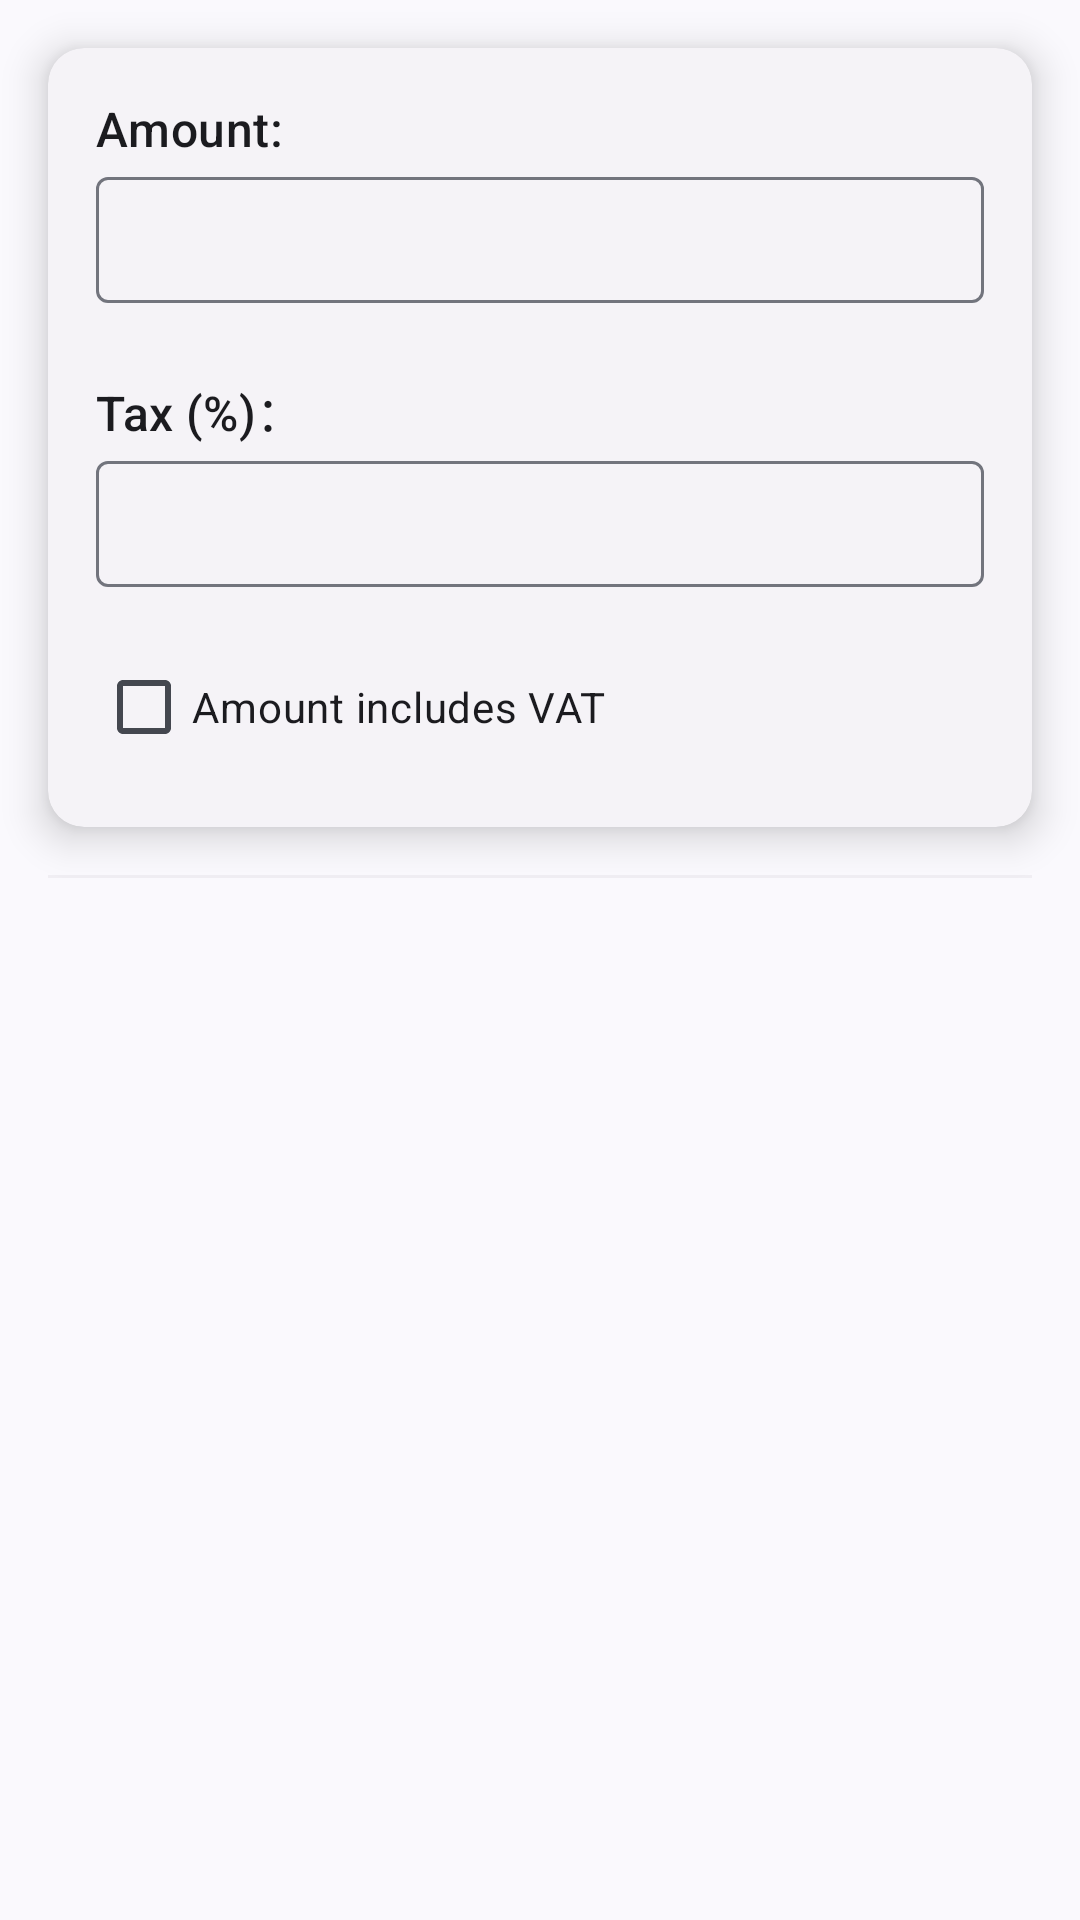

Here is an Android app screen rendered from its layout file. Give the layout XML and the strings, colors and styles it references.
<!-- AndroidManifest.xml: application theme AppTheme -->
<!-- res/layout/fragment_vat.xml -->
<?xml version="1.0" encoding="utf-8"?>
<ScrollView xmlns:android="http://schemas.android.com/apk/res/android"
    xmlns:app="http://schemas.android.com/apk/res-auto"
    xmlns:tools="http://schemas.android.com/tools"
    android:layout_width="match_parent"
    android:layout_height="match_parent"
    android:orientation="vertical"
    tools:context=".main.toolbox.functions.finance.VatFragment">

    <LinearLayout
        android:layout_width="match_parent"
        android:layout_height="wrap_content"
        android:orientation="vertical">

        <com.google.android.material.card.MaterialCardView
            style="@style/Widget.Material3.CardView.Elevated"
            android:layout_width="match_parent"
            android:layout_height="wrap_content"
            android:layout_margin="16dp"
            app:cardElevation="8dp">

            <LinearLayout
                android:layout_width="match_parent"
                android:layout_height="wrap_content"
                android:orientation="vertical"
                android:padding="16dp">

                <TextView
                    android:layout_width="wrap_content"
                    android:layout_height="wrap_content"
                    android:text="@string/amount"
                    android:textAppearance="@style/TextAppearance.Material3.TitleMedium" />

                <com.google.android.material.textfield.TextInputLayout
                    android:layout_width="match_parent"
                    android:layout_height="wrap_content"
                    android:layout_marginBottom="16dp"
                    android:padding="0dp"
                    app:endIconMode="clear_text">

                    <com.google.android.material.textfield.TextInputEditText
                        android:id="@+id/editTextAmount"
                        android:layout_width="match_parent"
                        android:layout_height="42dp"
                        android:importantForAutofill="no"
                        android:inputType="numberDecimal"
                        android:padding="0dp" />
                </com.google.android.material.textfield.TextInputLayout>

                <TextView
                    android:layout_width="wrap_content"
                    android:layout_height="wrap_content"
                    android:layout_marginTop="8dp"
                    android:text="@string/tax"
                    android:textAppearance="@style/TextAppearance.Material3.TitleMedium" />

                <com.google.android.material.textfield.TextInputLayout
                    android:layout_width="match_parent"
                    android:layout_height="wrap_content"
                    android:layout_marginBottom="16dp"
                    android:padding="0dp"
                    app:endIconMode="clear_text">

                    <com.google.android.material.textfield.TextInputEditText
                        android:id="@+id/editTextVatRate"
                        android:layout_width="match_parent"
                        android:layout_height="42dp"
                        android:importantForAutofill="no"
                        android:inputType="numberDecimal"
                        android:padding="0dp" />
                </com.google.android.material.textfield.TextInputLayout>

                <CheckBox
                    android:id="@+id/checkBoxVatIncluded"
                    android:layout_width="wrap_content"
                    android:layout_height="wrap_content"
                    android:text="@string/included" />
            </LinearLayout>
        </com.google.android.material.card.MaterialCardView>

        <com.google.android.material.divider.MaterialDivider
            android:layout_width="match_parent"
            android:layout_height="wrap_content"
            android:layout_marginHorizontal="16dp"
            android:layout_marginBottom="16dp"
            android:alpha="0.2" />

        
        <com.github.mikephil.charting.charts.PieChart
            android:id="@+id/pieChart"
            android:layout_width="match_parent"
            android:layout_height="350dp"
            android:layout_marginBottom="16dp"
            android:visibility="gone" />

    </LinearLayout>
</ScrollView>
<!-- resources referenced by this layout -->
<resources>
  <string name="amount">Amount:</string>
  <string name="included">Amount includes VAT</string>
  <string name="tax">Tax (%)：</string>
  <style name="AppTheme" parent="Theme.Material3.DynamicColors.DayNight">
          <item name="android:windowSplashScreenBackground" tools:targetApi="s">@color/background
          </item>
          <item name="android:windowContentTransitions">true</item>
          <item name="android:hardwareAccelerated">true</item>
          <item name="drawerArrowStyle">@style/DrawerArrow</item>
          <item name="actionOverflowMenuStyle">@style/MyActionMenuOverflow</item>
      </style>
  <color name="background">#FEFEFE</color>
  <style name="DrawerArrow" parent="Widget.AppCompat.DrawerArrowToggle">
          <item name="spinBars">true</item>
          <item name="color">?colorOnSurface</item>
      </style>
  <style name="MyActionMenuOverflow" parent="Widget.Material3.PopupMenu">
          <item name="android:popupBackground">@drawable/popmenu_background</item>
      </style>
  <!-- drawable popmenu_background (drawable) -->
  <?xml version="1.0" encoding="utf-8"?>
  <shape xmlns:android="http://schemas.android.com/apk/res/android">
      <solid android:color="?colorSecondaryContainer" />
      <corners
          android:radius="16dp" />
      <padding
          android:bottom="8dp"
          android:left="5dp"
          android:right="0dp"
          android:top="8dp" />
  </shape>
</resources>
